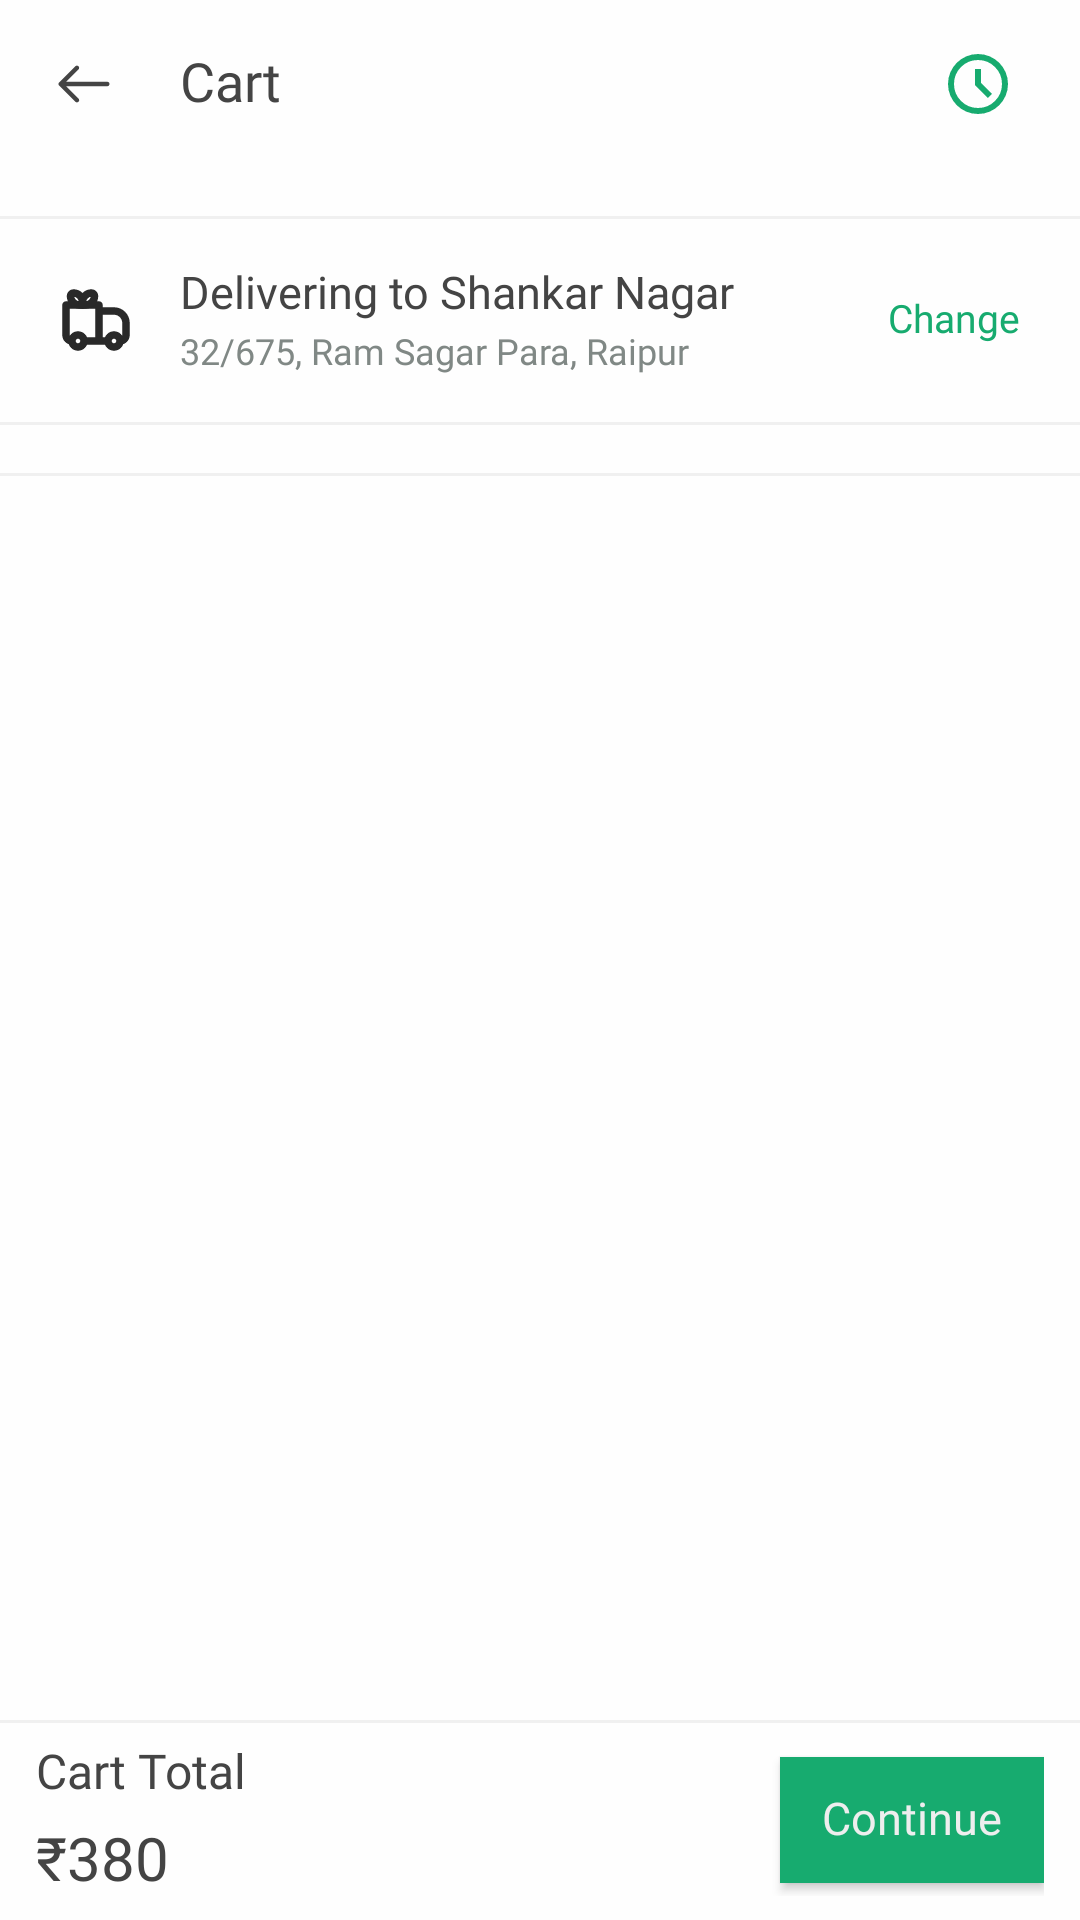

Android layout source for this screen:
<!-- AndroidManifest.xml: application theme Theme.AppCompat.NoActionBar -->
<!-- res/layout/fragment_cart.xml -->
<?xml version="1.0" encoding="utf-8"?>
<androidx.constraintlayout.widget.ConstraintLayout
    xmlns:android="http://schemas.android.com/apk/res/android"
    xmlns:app="http://schemas.android.com/apk/res-auto"
    xmlns:tools="http://schemas.android.com/tools"
    tools:context=".CartFragment"
    android:layout_width="match_parent"
    android:layout_height="match_parent"
    android:background="@color/background">

    <com.google.android.material.appbar.AppBarLayout
        android:id="@+id/top_nav_cart"
        android:layout_width="match_parent"
        android:layout_height="wrap_content"
        app:layout_constraintTop_toTopOf="parent"
        app:layout_constraintStart_toStartOf="parent"
        app:layout_constraintEnd_toEndOf="parent">

        <androidx.constraintlayout.widget.ConstraintLayout
            android:layout_width="match_parent"
            android:layout_height="match_parent"
            android:elevation="0dp">

            <androidx.appcompat.widget.Toolbar
                android:layout_width="match_parent"
                android:layout_height="56dp"
                android:theme="?actionBarTheme"
                android:background="@color/background"
                app:layout_constraintTop_toTopOf="parent"
                app:layout_constraintStart_toStartOf="parent"
                app:layout_constraintEnd_toEndOf="parent"/>


            <LinearLayout
                android:layout_width="match_parent"
                android:layout_height="wrap_content"
                app:layout_constraintStart_toStartOf="parent"
                app:layout_constraintTop_toTopOf="parent"
                app:layout_constraintBottom_toBottomOf="parent"
                android:layout_marginHorizontal="16dp"
                android:orientation="horizontal"
                android:gravity="center_vertical">

                <Button
                    android:id="@+id/back_icon_cart"
                    android:background="@drawable/icon_pointer"
                    android:layout_width="24dp"
                    android:layout_height="24dp"
                    app:layout_constraintStart_toStartOf="parent"
                    app:layout_constraintTop_toTopOf="parent"
                    app:layout_constraintBottom_toBottomOf="parent"
                    android:padding="4dp"/>


                <TextView
                    android:id="@+id/not_title"
                    android:layout_width="wrap_content"
                    android:layout_height="wrap_content"
                    android:layout_marginStart="20dp"
                    android:layout_marginEnd="6dp"
                    android:text="@string/cart"
                    android:textSize="18sp"
                    android:textColor="@color/body"
                    android:fontFamily="@font/roboto_medium"
                    android:includeFontPadding="false"/>

                <View
                    android:layout_width="0dp"
                    android:layout_height="0dp"
                    android:layout_weight="1"/>

                <Button
                    android:id="@+id/subscription_cart"
                    android:layout_width="24dp"
                    android:layout_height="24dp"
                    android:layout_marginStart="20dp"
                    android:layout_marginEnd="6dp"
                    android:background="@drawable/icon_subscription"
                    android:backgroundTint="@color/primary"
                    android:textSize="14sp"
                    android:textColor="@color/primary"
                    android:fontFamily="@font/roboto_medium"
                    android:includeFontPadding="false"/>

            </LinearLayout>

        </androidx.constraintlayout.widget.ConstraintLayout>

    </com.google.android.material.appbar.AppBarLayout>

    <View
        android:id="@+id/horizontalRuleTop"
        android:layout_width="match_parent"
        android:layout_height="1dp"
        app:layout_constraintTop_toBottomOf="@id/top_nav_cart"
        app:layout_constraintStart_toStartOf="parent"
        android:layout_marginTop="16dp"
        android:background="@color/background_dark"/>

    <LinearLayout
        android:id="@+id/addressBlock"
        android:layout_width="match_parent"
        android:layout_height="wrap_content"
        app:layout_constraintTop_toBottomOf="@id/horizontalRuleTop"
        app:layout_constraintStart_toStartOf="parent"
        app:layout_constraintEnd_toEndOf="parent"
        android:gravity="center_vertical"
        android:paddingVertical="16dp"
        android:paddingHorizontal="20dp"
        android:orientation="horizontal">

        <ImageView
            android:layout_width="wrap_content"
            android:layout_height="wrap_content"
            android:src="@drawable/icon_delivery" />

        <LinearLayout
            android:layout_width="wrap_content"
            android:layout_height="wrap_content"
            android:layout_marginHorizontal="16dp"
            android:orientation="vertical">

            <TextView
                android:id="@+id/address_title"
                android:layout_width="wrap_content"
                android:layout_height="wrap_content"
                app:layout_constraintStart_toStartOf="parent"
                app:layout_constraintTop_toTopOf="parent"
                android:text="@string/address_title"
                android:textColor="@color/body"
                android:textSize="15sp"
                android:fontFamily="@font/roboto_regular"
                android:includeFontPadding="false"
                />

            <TextView
                android:id="@+id/address_body"
                android:layout_width="200dp"
                android:layout_height="wrap_content"
                app:layout_constraintStart_toStartOf="parent"
                app:layout_constraintTop_toBottomOf="@id/address_title"
                android:layout_marginTop="4dp"
                android:text="@string/address_body"
                android:textColor="@color/disabled"
                android:textSize="12sp"
                android:fontFamily="@font/roboto_regular"
                android:maxLines="1"
                android:includeFontPadding="false"/>

        </LinearLayout>

        <View
            android:layout_width="0dp"
            android:layout_height="1dp"
            android:layout_weight="1"/>

        <TextView
            android:id="@+id/changeAddressButton"
            android:layout_width="wrap_content"
            android:layout_height="wrap_content"
            app:layout_constraintTop_toTopOf="parent"
            app:layout_constraintBottom_toBottomOf="parent"
            app:layout_constraintEnd_toEndOf="parent"
            android:paddingStart="16dp"
            android:paddingVertical="6dp"
            android:text="@string/change"
            android:textSize="13sp"
            android:textColor="@color/primary"
            android:fontFamily="@font/roboto_medium"
            android:includeFontPadding="false"
            android:textAllCaps="false"/>

    </LinearLayout>
    
    <View
        android:id="@+id/horizontalRuleBottom"
        android:layout_width="match_parent"
        android:layout_height="1dp"
        app:layout_constraintTop_toBottomOf="@id/addressBlock"
        app:layout_constraintStart_toStartOf="parent"
        app:layout_constraintBottom_toTopOf="@id/scrollView"
        android:background="@color/background_dark"/>

    <View
        android:layout_width="match_parent"
        android:layout_height="1dp"
        app:layout_constraintTop_toTopOf="@id/scrollView"
        app:layout_constraintStart_toStartOf="parent"
        android:background="@color/background_dark"/>

    <ScrollView
        android:id="@+id/scrollView"
        android:layout_width="fill_parent"
        android:layout_height="0dp"
        android:fillViewport="true"
        android:orientation="vertical"
        android:layout_marginTop="16dp"
        app:layout_constraintTop_toBottomOf="@id/horizontalRuleBottom"
        app:layout_constraintStart_toStartOf="parent"
        app:layout_constraintBottom_toTopOf="@id/cartProceedLayout">



        <androidx.recyclerview.widget.RecyclerView
            android:id="@+id/recyclerViewCart"
            android:layout_width="match_parent"
            android:layout_height="wrap_content"
            app:layout_constraintTop_toBottomOf="@id/addressBlock"
            app:layout_constraintStart_toStartOf="parent"
            android:nestedScrollingEnabled="true">
        </androidx.recyclerview.widget.RecyclerView>

    </ScrollView>

    <View
        android:layout_width="match_parent"
        android:layout_height="1dp"
        app:layout_constraintTop_toTopOf="@id/cartProceedLayout"
        app:layout_constraintStart_toStartOf="parent"
        android:background="@color/background_dark"/>
    
    <LinearLayout
        android:id="@+id/cartProceedLayout"
        android:layout_width="0dp" 
        android:layout_height="wrap_content"
        app:layout_constraintBottom_toBottomOf="parent"
        app:layout_constraintStart_toStartOf="parent"
        app:layout_constraintEnd_toEndOf="parent"
        android:gravity="center_vertical"
        android:paddingHorizontal="12dp"
        android:paddingVertical="8dp"
        android:orientation="horizontal"
        >

        <LinearLayout
            android:layout_width="wrap_content"
            android:layout_height="wrap_content"
            android:orientation="vertical">

            <TextView
                android:contentDescription="@string/cart_total"
                android:layout_width="wrap_content"
                android:layout_height="wrap_content"
                android:text="@string/cart_total"
                android:gravity="start"
                android:textSize="16sp"
                android:textColor="@color/body"
                android:fontFamily="@font/roboto_regular"
                android:includeFontPadding="false"
                />

            <TextView
                android:id="@+id/cartTotalProceed"
                android:contentDescription="@string/cart_total"
                android:layout_width="wrap_content"
                android:layout_height="wrap_content"
                android:layout_marginTop="8dp"
                android:text="@string/total_price"
                android:textSize="20sp"
                android:textColor="@color/body"
                android:fontFamily="@font/roboto_medium"
                android:includeFontPadding="false"
                />

        </LinearLayout>


        
        <View
            android:layout_width="0dp"
            android:layout_height="0dp"
            android:layout_weight="1"/>

        <Button
            android:id="@+id/cartProceed"
            android:contentDescription="@string/proceed_to_checkout"
            android:layout_width="88dp"
            android:layout_height="42dp"
            android:background="@color/primary"
            android:text="@string/continue_str"
            android:textSize="15sp"
            android:textColor="@color/off_white"
            android:textAllCaps="false"
            android:fontFamily="@font/roboto_medium"
            android:includeFontPadding="false"
            />

    </LinearLayout>



    </androidx.constraintlayout.widget.ConstraintLayout>
<!-- resources referenced by this layout -->
<resources>
  <color name="background">#fEfEfE</color>
  <color name="background_dark">#F0F0F0</color>
  <color name="body">#444444</color>
  <color name="disabled">#808885</color>
  <color name="off_white">#EEEEEE</color>
  <color name="primary">#17AB6F</color>
  <!-- drawable icon_delivery: vector/xml drawable (drawable, 2797 chars, omitted) -->
  <!-- drawable icon_pointer (drawable) -->
  <vector xmlns:android="http://schemas.android.com/apk/res/android"
      xmlns:tools="http://schemas.android.com/tools"
      android:width="32dp"
      android:height="32dp"
      android:autoMirrored="true"
      android:viewportHeight="512"
      android:viewportWidth="512">
      <path
          android:fillColor="@color/body"
          android:pathData="M217,129.88c-6.25,-6.25 -16.38,-6.25 -22.63,0L79.61,244.64c-0.39,0.39 -0.76,0.8 -1.11,1.23c-0.11,0.13 -0.2,0.27 -0.31,0.41c-0.21,0.28 -0.42,0.55 -0.62,0.84c-0.14,0.21 -0.26,0.43 -0.39,0.64c-0.14,0.23 -0.28,0.46 -0.41,0.7c-0.13,0.24 -0.24,0.48 -0.35,0.73c-0.11,0.23 -0.22,0.45 -0.32,0.68c-0.11,0.26 -0.19,0.52 -0.28,0.78c-0.08,0.23 -0.17,0.46 -0.24,0.69c-0.09,0.29 -0.15,0.58 -0.22,0.86c-0.05,0.22 -0.11,0.43 -0.16,0.65c-0.08,0.38 -0.13,0.76 -0.17,1.14c-0.02,0.14 -0.04,0.27 -0.06,0.41c-0.11,1.07 -0.11,2.15 0,3.22c0.01,0.06 0.02,0.12 0.03,0.18c0.05,0.46 0.12,0.92 0.21,1.37c0.03,0.13 0.07,0.26 0.1,0.39c0.09,0.38 0.18,0.76 0.29,1.13c0.04,0.13 0.09,0.26 0.14,0.4c0.12,0.36 0.25,0.73 0.4,1.09c0.05,0.11 0.1,0.21 0.15,0.32c0.17,0.37 0.34,0.74 0.53,1.1c0.04,0.07 0.09,0.14 0.13,0.21c0.21,0.38 0.44,0.76 0.68,1.13c0.02,0.03 0.04,0.06 0.06,0.09c0.55,0.81 1.18,1.58 1.89,2.29l114.81,114.81c3.12,3.12 7.22,4.69 11.31,4.69s8.19,-1.56 11.31,-4.69c6.25,-6.25 6.25,-16.38 0,-22.63l-87.5,-87.5h291.62c8.84,0 16,-7.16 16,-16s-7.16,-16 -16,-16H129.51L217,152.5C223.25,146.26 223.25,136.13 217,129.88z"
          tools:ignore="VectorPath" />
  </vector>
  <!-- drawable icon_subscription (drawable) -->
  <vector xmlns:android="http://schemas.android.com/apk/res/android"
      android:width="24dp"
      android:height="24dp"
      android:viewportWidth="960"
      android:viewportHeight="960">
    <path
        android:fillColor="@color/body"
        android:pathData="m612,668 l56,-56 -148,-148v-184h-80v216l172,172ZM480,880q-83,0 -156,-31.5T197,763q-54,-54 -85.5,-127T80,480q0,-83 31.5,-156T197,197q54,-54 127,-85.5T480,80q83,0 156,31.5T763,197q54,54 85.5,127T880,480q0,83 -31.5,156T763,763q-54,54 -127,85.5T480,880ZM480,480ZM480,800q133,0 226.5,-93.5T800,480q0,-133 -93.5,-226.5T480,160q-133,0 -226.5,93.5T160,480q0,133 93.5,226.5T480,800Z"/>
  </vector>
  <string name="address_body">32/675, Ram Sagar Para, Raipur Chhattisgarh...</string>
  <string name="address_title">Delivering to Shankar Nagar</string>
  <string name="cart">Cart</string>
  <string name="cart_total">Cart Total</string>
  <string name="change">Change</string>
  <string name="continue_str">Continue</string>
  <string name="proceed_to_checkout">Proceed to Checkout</string>
  <string name="total_price">₹380</string>
</resources>
